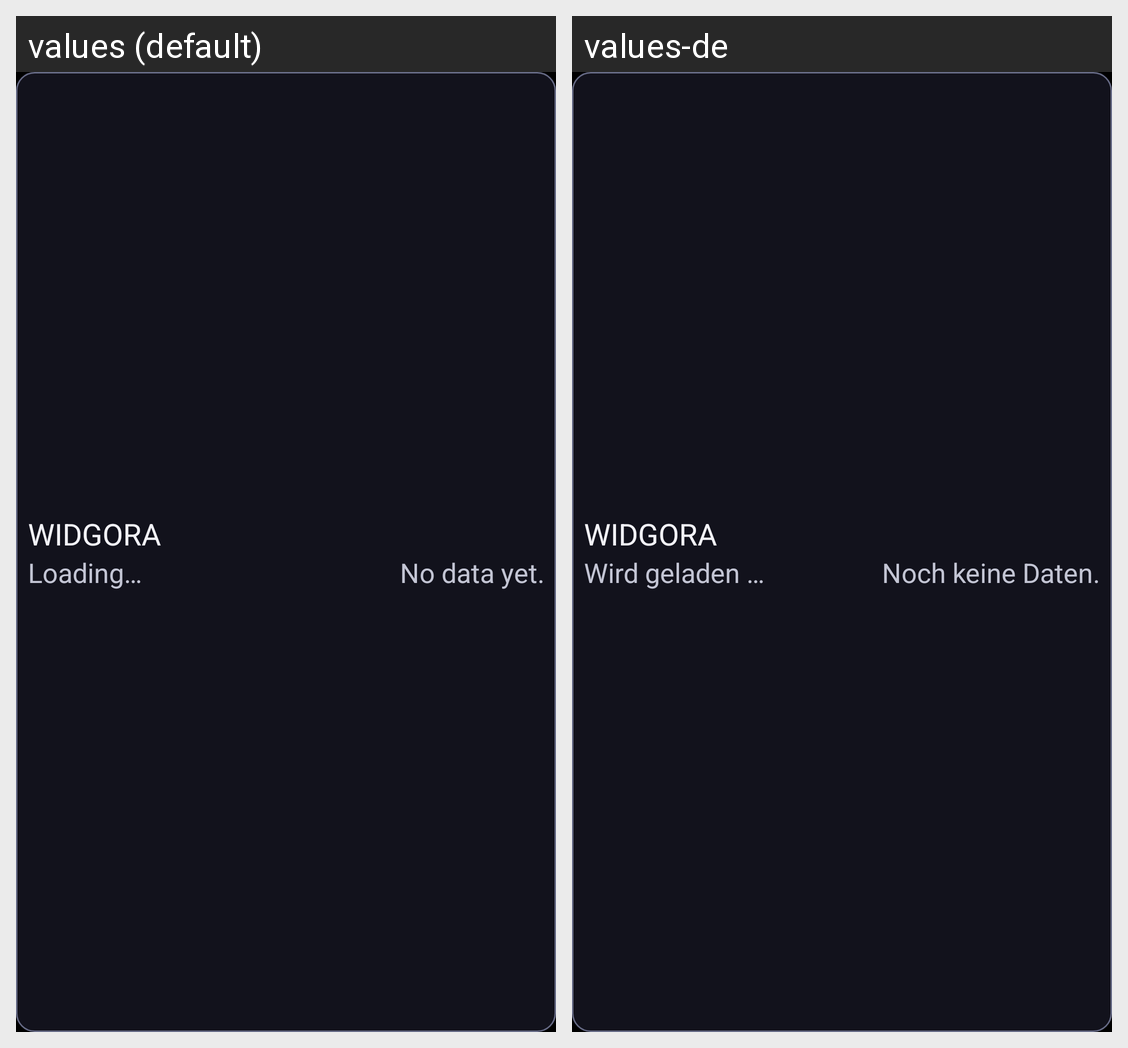

Locale-by-locale string values for the Android screen shown in this grid:
Android screen res/layout/widget_counts_compact.xml rendered under 2 locales, left to right: values (default), values-de. Device: Nexus 5 (rendered at 1080×1920; each locale shown at half size, 540×960, under a caption strip naming it); theme Theme.Widgora.
Strings drawn on this screen, with the default value and each locale's value (text and hints the layout hard-codes, and strings that could not be matched under every locale, appear in the picture but are not listed):

app_name
  values: WIDGORA
  values-de: WIDGORA  [not translated; the default value is used]

dashboard_state_loading
  values: Loading…
  values-de: Wird geladen …

dashboard_no_data_yet
  values: No data yet.
  values-de: Noch keine Daten.
